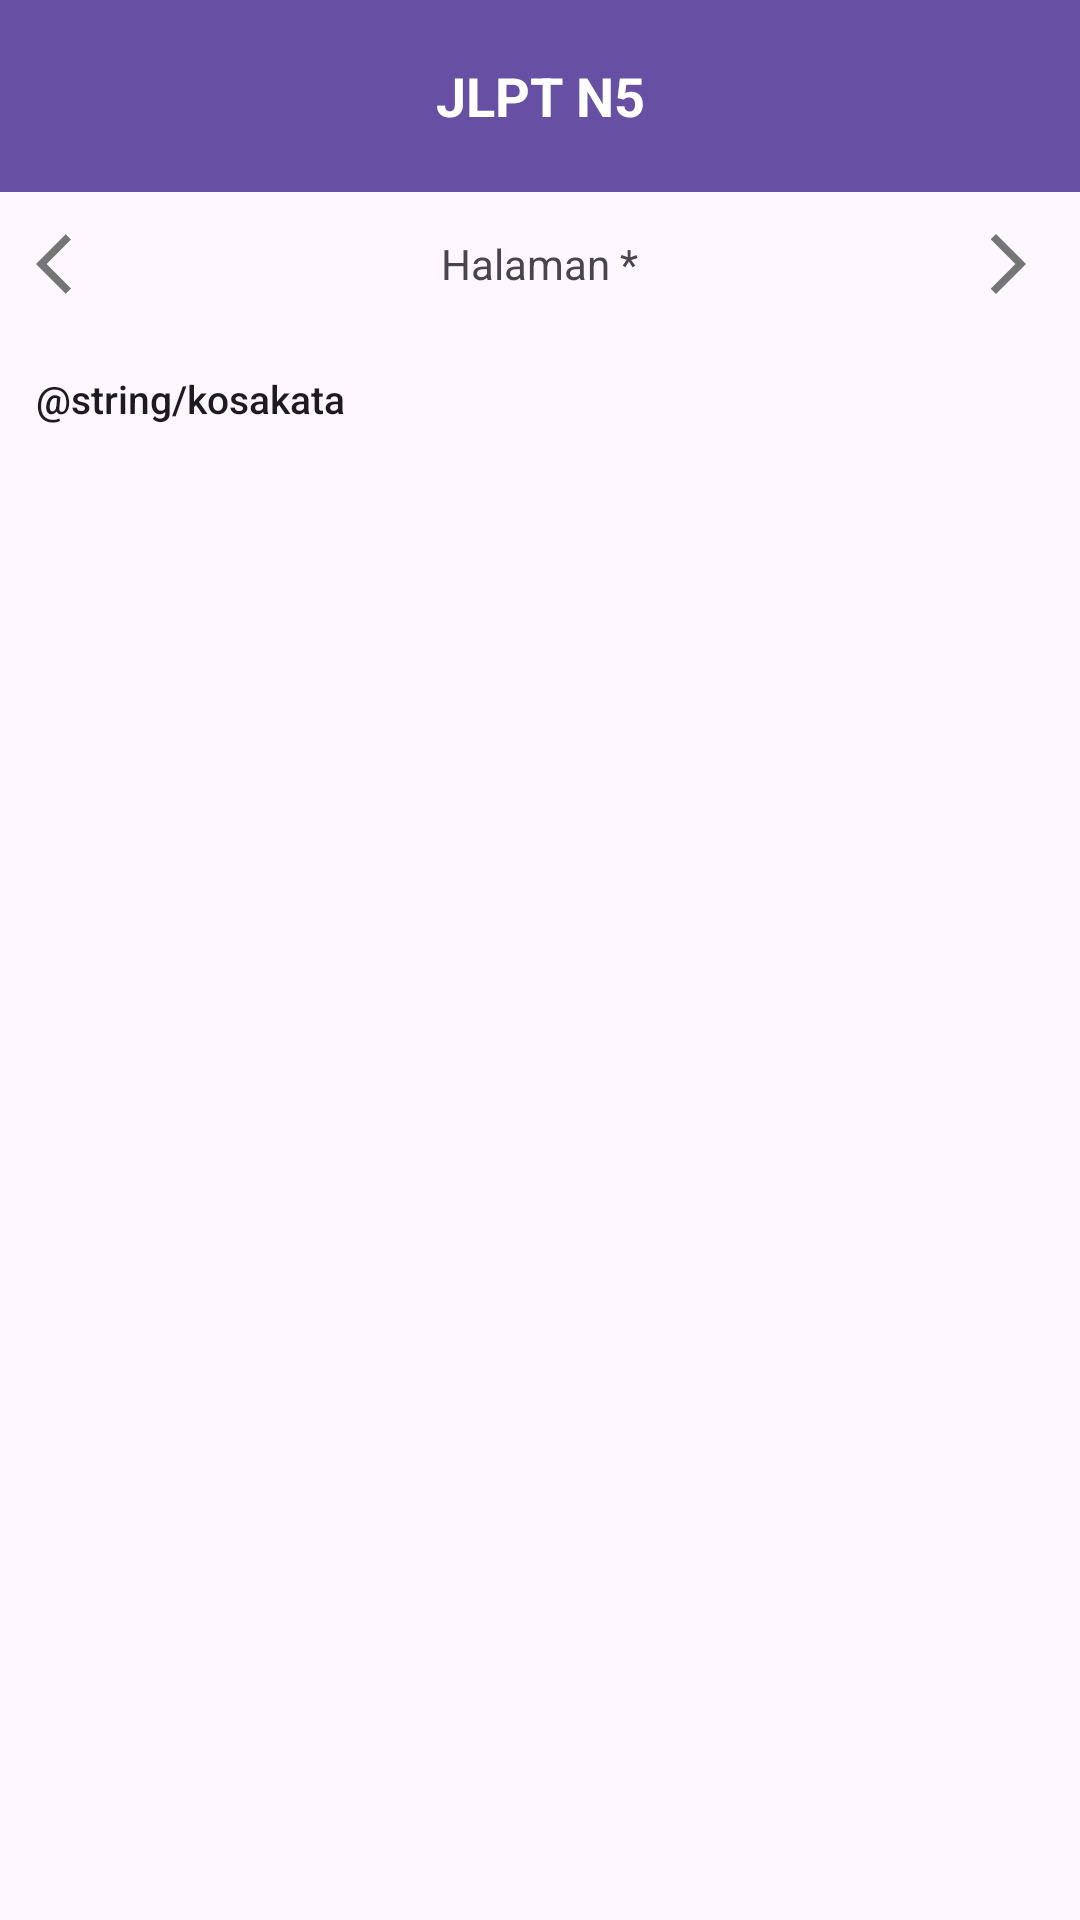

Android layout source for this screen:
<!-- AndroidManifest.xml: application theme Theme.BelajarKanjiJLPT -->
<!-- res/layout/activity_detail.xml -->
<?xml version="1.0" encoding="utf-8"?>
<androidx.constraintlayout.widget.ConstraintLayout xmlns:android="http://schemas.android.com/apk/res/android"
    xmlns:app="http://schemas.android.com/apk/res-auto"
    xmlns:tools="http://schemas.android.com/tools"
    android:id="@+id/main"
    android:layout_width="match_parent"
    android:layout_height="match_parent"
    android:orientation="vertical"
    tools:context=".ui.detail.DetailActivity">

    <LinearLayout
        android:id="@+id/linear_layout_detail"
        android:layout_width="match_parent"
        android:layout_height="0dp"
        app:layout_constraintTop_toTopOf="parent"
        app:layout_constraintBottom_toTopOf="@id/adview_container_main"
        android:orientation="vertical">

        <com.google.android.material.appbar.AppBarLayout
            android:id="@+id/appbarlayout_detail"
            android:layout_width="match_parent"
            android:layout_height="wrap_content"
            android:background="?attr/colorPrimary"
            app:layout_constraintTop_toTopOf="parent"
            app:layout_constraintStart_toStartOf="parent"
            app:layout_constraintEnd_toEndOf="parent"
            android:fitsSystemWindows="true">

            <androidx.appcompat.widget.Toolbar
                android:id="@+id/toolbar"
                android:layout_width="match_parent"
                android:layout_height="wrap_content"
                android:padding="3dp"
                android:theme="@style/ThemeOverlay.AppCompat.Dark"
                app:popupTheme="@style/ThemeOverlay.AppCompat.Light">

                <TextView
                    android:id="@+id/toolbar_title_detail"
                    android:layout_width="wrap_content"
                    android:layout_height="wrap_content"
                    android:layout_gravity="center"
                    android:text="JLPT N5"
                    android:textColor="@android:color/white"
                    android:textSize="18sp"
                    android:textStyle="bold" />

            </androidx.appcompat.widget.Toolbar>

        </com.google.android.material.appbar.AppBarLayout>

        <RelativeLayout
            android:layout_width="match_parent"
            android:layout_height="wrap_content"
            android:padding="12dp">

            <ImageView
                android:id="@+id/prev_button"
                android:layout_width="wrap_content"
                android:layout_height="wrap_content"
                android:layout_alignParentStart="true"
                android:src="@drawable/baseline_arrow_back_ios_24"/>

            <TextView
                android:id="@+id/page_title"
                android:layout_width="wrap_content"
                android:layout_height="wrap_content"
                android:layout_centerInParent="true"
                android:text="Halaman *"/>

            <ImageView
                android:id="@+id/next_button"
                android:layout_width="wrap_content"
                android:layout_height="wrap_content"
                android:src="@drawable/baseline_arrow_forward_ios_24"
                android:layout_alignParentEnd="true"/>
        </RelativeLayout>

        <androidx.recyclerview.widget.RecyclerView
            android:id="@+id/rv_single_kanji"
            android:layout_width="match_parent"
            android:layout_height="wrap_content"
            android:layout_marginHorizontal="12dp"
            app:layoutManager="androidx.recyclerview.widget.GridLayoutManager"
            tools:listitem="@layout/item_kanji_card"
            tools:spanCount="3"
            tools:itemCount="6"/>



        <TextView
            android:layout_width="match_parent"
            android:layout_height="wrap_content"
            android:text="@string/kosakata"
            style="@style/TextAppearance.AppCompat.Title"
            android:textSize="13sp"
            android:layout_marginHorizontal="12dp"
            android:layout_marginTop="12dp"/>

        <androidx.recyclerview.widget.RecyclerView
            android:id="@+id/rv_kanji_words"
            android:layout_width="match_parent"
            android:layout_height="wrap_content"
            android:layout_marginHorizontal="12dp"
            android:layout_marginTop="12dp"
            app:layoutManager="androidx.recyclerview.widget.GridLayoutManager"
            tools:itemCount="2"
            tools:listitem="@layout/item_kanji_word_with_romaji" />
    </LinearLayout>

    <RelativeLayout
        android:id="@+id/adview_container_main"
        android:layout_width="0dp"
        android:layout_height="wrap_content"
        android:background="#f2f2f2"
        android:gravity="center"
        app:layout_constraintEnd_toEndOf="parent"
        app:layout_constraintStart_toStartOf="parent"
        app:layout_constraintTop_toBottomOf="@id/linear_layout_detail"
        app:layout_constraintBottom_toBottomOf="parent"/>

</androidx.constraintlayout.widget.ConstraintLayout>
<!-- res/layout/item_kanji_card.xml (included above) -->
<?xml version="1.0" encoding="utf-8"?>
<androidx.cardview.widget.CardView xmlns:android="http://schemas.android.com/apk/res/android"
    android:layout_width="match_parent"
    android:layout_height="wrap_content"
    android:layout_margin="4dp">

    <LinearLayout
        android:layout_width="match_parent"
        android:layout_height="wrap_content"
        android:gravity="center"
        android:orientation="vertical"
        android:padding="12dp">

        <TextView
            android:id="@+id/kanji_text_view"
            android:layout_width="wrap_content"
            android:layout_height="wrap_content"
            style="@style/TextAppearance.AppCompat.Title"
            android:gravity="center"
            android:text="生"/>

        <TextView
            android:id="@+id/mean_text_view"
            android:layout_width="match_parent"
            android:layout_height="wrap_content"
            android:textAlignment="center"
            android:textSize="11sp"
            android:text="Kehidupan"/>

    </LinearLayout>

</androidx.cardview.widget.CardView>
<!-- res/layout/item_kanji_word_with_romaji.xml (included above) -->
<?xml version="1.0" encoding="utf-8"?>
<androidx.cardview.widget.CardView xmlns:android="http://schemas.android.com/apk/res/android"
    android:layout_width="match_parent"
    android:layout_height="wrap_content"
    xmlns:app="http://schemas.android.com/apk/res-auto"
    app:cardCornerRadius="5dp"
    android:layout_margin="4dp">

    <RelativeLayout
        android:layout_width="match_parent"
        android:layout_height="wrap_content"
        android:orientation="vertical"
        android:padding="8dp">

        <TextView
            android:id="@+id/kanji_text_view_word"
            android:layout_width="wrap_content"
            android:layout_height="wrap_content"
            android:layout_marginStart="8dp"
            style="@style/TextAppearance.AppCompat.Title"
            android:textSize="14sp"
            android:text="人生"/>

        <LinearLayout
            android:id="@+id/layout_romaji_furigana"
            android:layout_width="wrap_content"
            android:layout_height="wrap_content"
            android:layout_centerVertical="true"
            android:layout_toStartOf="@id/layout_icon_item_sublist"
            android:layout_marginEnd="12dp"
            android:orientation="vertical">

            <TextView
                android:id="@+id/furigana_text_view_word"
                android:layout_width="wrap_content"
                android:layout_height="wrap_content"
                android:textSize="12sp"
                style="@style/TextAppearance.AppCompat.Title"
                android:text="じんせい"/>

            <TextView
                android:id="@+id/romaji_text_view_word"
                android:layout_width="wrap_content"
                android:layout_height="wrap_content"
                android:textSize="12sp"
                android:layout_gravity="end"
                android:text="Jinsei"/>

        </LinearLayout>

        <TextView
            android:id="@+id/mean_text_view_word"
            android:layout_width="match_parent"
            android:layout_height="wrap_content"
            android:layout_below="@id/kanji_text_view_word"
            android:layout_toStartOf="@id/layout_romaji_furigana"
            android:layout_marginStart="8dp"
            android:layout_marginEnd="16dp"
            android:textSize="12sp"
            android:text="urusan personalia"/>

        <LinearLayout
            android:id="@+id/layout_icon_item_sublist"
            android:layout_width="wrap_content"
            android:layout_height="wrap_content"
            android:layout_centerVertical="true"
            android:layout_alignParentEnd="true"
            android:layout_marginEnd="8dp"
            android:gravity="center_vertical"
            android:orientation="horizontal">







            <ImageView
                android:id="@+id/icon_checked"
                android:layout_width="30dp"
                android:layout_height="30dp"
                android:src="@drawable/baseline_check_circle_outline_gray_24" />

        </LinearLayout>



    </RelativeLayout>

</androidx.cardview.widget.CardView>
<!-- resources referenced by this layout -->
<resources>
  <!-- drawable baseline_arrow_back_ios_24 (drawable) -->
  <vector xmlns:android="http://schemas.android.com/apk/res/android" android:autoMirrored="true" android:height="24dp" android:tint="#757575" android:viewportHeight="24" android:viewportWidth="24" android:width="24dp">
        
      <path android:fillColor="@android:color/white" android:pathData="M11.67,3.87L9.9,2.1 0,12l9.9,9.9 1.77,-1.77L3.54,12z"/>
      
  </vector>
  <!-- drawable baseline_arrow_forward_ios_24 (drawable) -->
  <vector xmlns:android="http://schemas.android.com/apk/res/android" android:autoMirrored="true" android:height="24dp" android:tint="#757575" android:viewportHeight="24" android:viewportWidth="24" android:width="24dp">
        
      <path android:fillColor="@android:color/white" android:pathData="M6.23,20.23l1.77,1.77l10,-10l-10,-10l-1.77,1.77l8.23,8.23z"/>
      
  </vector>
  <!-- drawable baseline_check_circle_outline_gray_24 (drawable) -->
  <vector xmlns:android="http://schemas.android.com/apk/res/android" android:height="24dp" android:tint="#757575" android:viewportHeight="24" android:viewportWidth="24" android:width="24dp">
        
      <path android:fillColor="@android:color/white" android:pathData="M16.59,7.58L10,14.17l-3.59,-3.58L5,12l5,5 8,-8zM12,2C6.48,2 2,6.48 2,12s4.48,10 10,10 10,-4.48 10,-10S17.52,2 12,2zM12,20c-4.42,0 -8,-3.58 -8,-8s3.58,-8 8,-8 8,3.58 8,8 -3.58,8 -8,8z"/>
      
  </vector>
  <!-- drawable baseline_volume_up_gray_24 (drawable) -->
  <vector xmlns:android="http://schemas.android.com/apk/res/android" android:autoMirrored="true" android:height="24dp" android:tint="#757575" android:viewportHeight="24" android:viewportWidth="24" android:width="24dp">
        
      <path android:fillColor="@android:color/white" android:pathData="M3,9v6h4l5,5L12,4L7,9L3,9zM16.5,12c0,-1.77 -1.02,-3.29 -2.5,-4.03v8.05c1.48,-0.73 2.5,-2.25 2.5,-4.02zM14,3.23v2.06c2.89,0.86 5,3.54 5,6.71s-2.11,5.85 -5,6.71v2.06c4.01,-0.91 7,-4.49 7,-8.77s-2.99,-7.86 -7,-8.77z"/>
      
  </vector>
  <style name="Theme.BelajarKanjiJLPT" parent="Base.Theme.BelajarKanjiJLPT" />
  <style name="Base.Theme.BelajarKanjiJLPT" parent="Theme.Material3.DayNight.NoActionBar">
          
          
      </style>
</resources>
